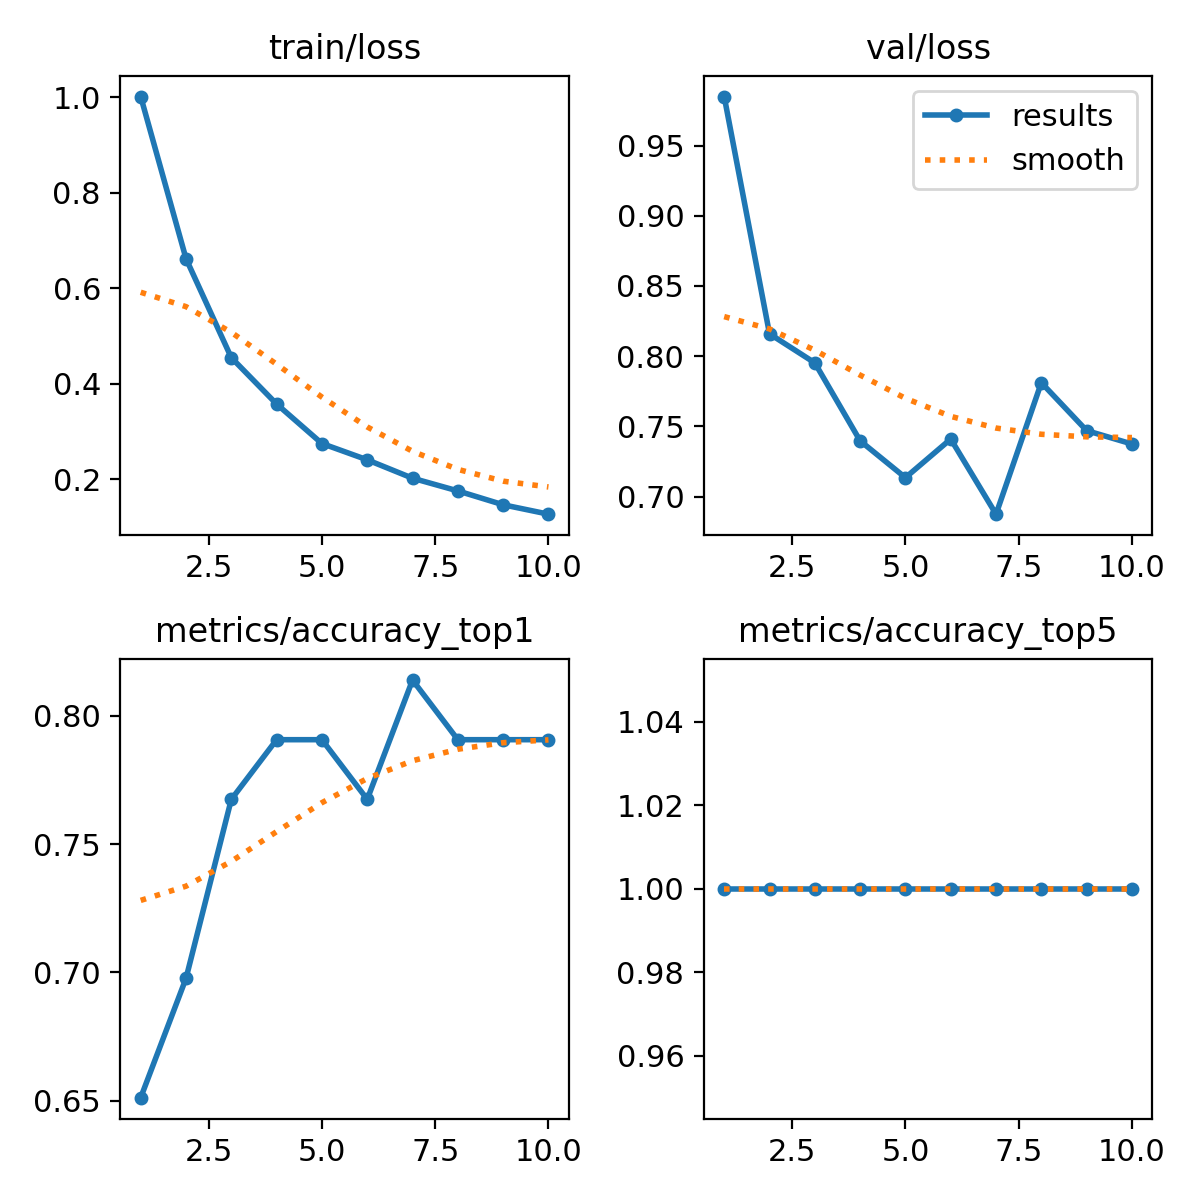

The table this chart was drawn from, first rows:
epoch, time, train/loss, metrics/accuracy_top1, metrics/accuracy_top5, val/loss, lr/pg0, lr/pg1, lr/pg2
1, 10.91, 1.002, 0.6512, 1, 0.9849, 0.0001928, 0.0001928, 0.0001928
2, 21.67, 0.662, 0.6977, 1, 0.8159, 0.0003538, 0.0003538, 0.0003538
3, 32.69, 0.4545, 0.7674, 1, 0.7952, 0.0004753, 0.0004753, 0.0004753
4, 43.31, 0.3574, 0.7907, 1, 0.7397, 0.0005019, 0.0005019, 0.0005019
5, 54.58, 0.2746, 0.7907, 1, 0.7135, 0.0004313, 0.0004313, 0.0004313
6, 66.14, 0.2404, 0.7674, 1, 0.741, 0.0003606, 0.0003606, 0.0003606
7, 79.51, 0.2019, 0.8139, 1, 0.6875, 0.0002899, 0.0002899, 0.0002899
8, 99.64, 0.1753, 0.7907, 1, 0.7811, 0.0002192, 0.0002192, 0.0002192
9, 110.7, 0.1463, 0.7907, 1, 0.747, 0.0001485, 0.0001485, 0.0001485
10, 121, 0.1266, 0.7907, 1, 0.7374, 7.7826e-05, 7.7826e-05, 7.7826e-05
